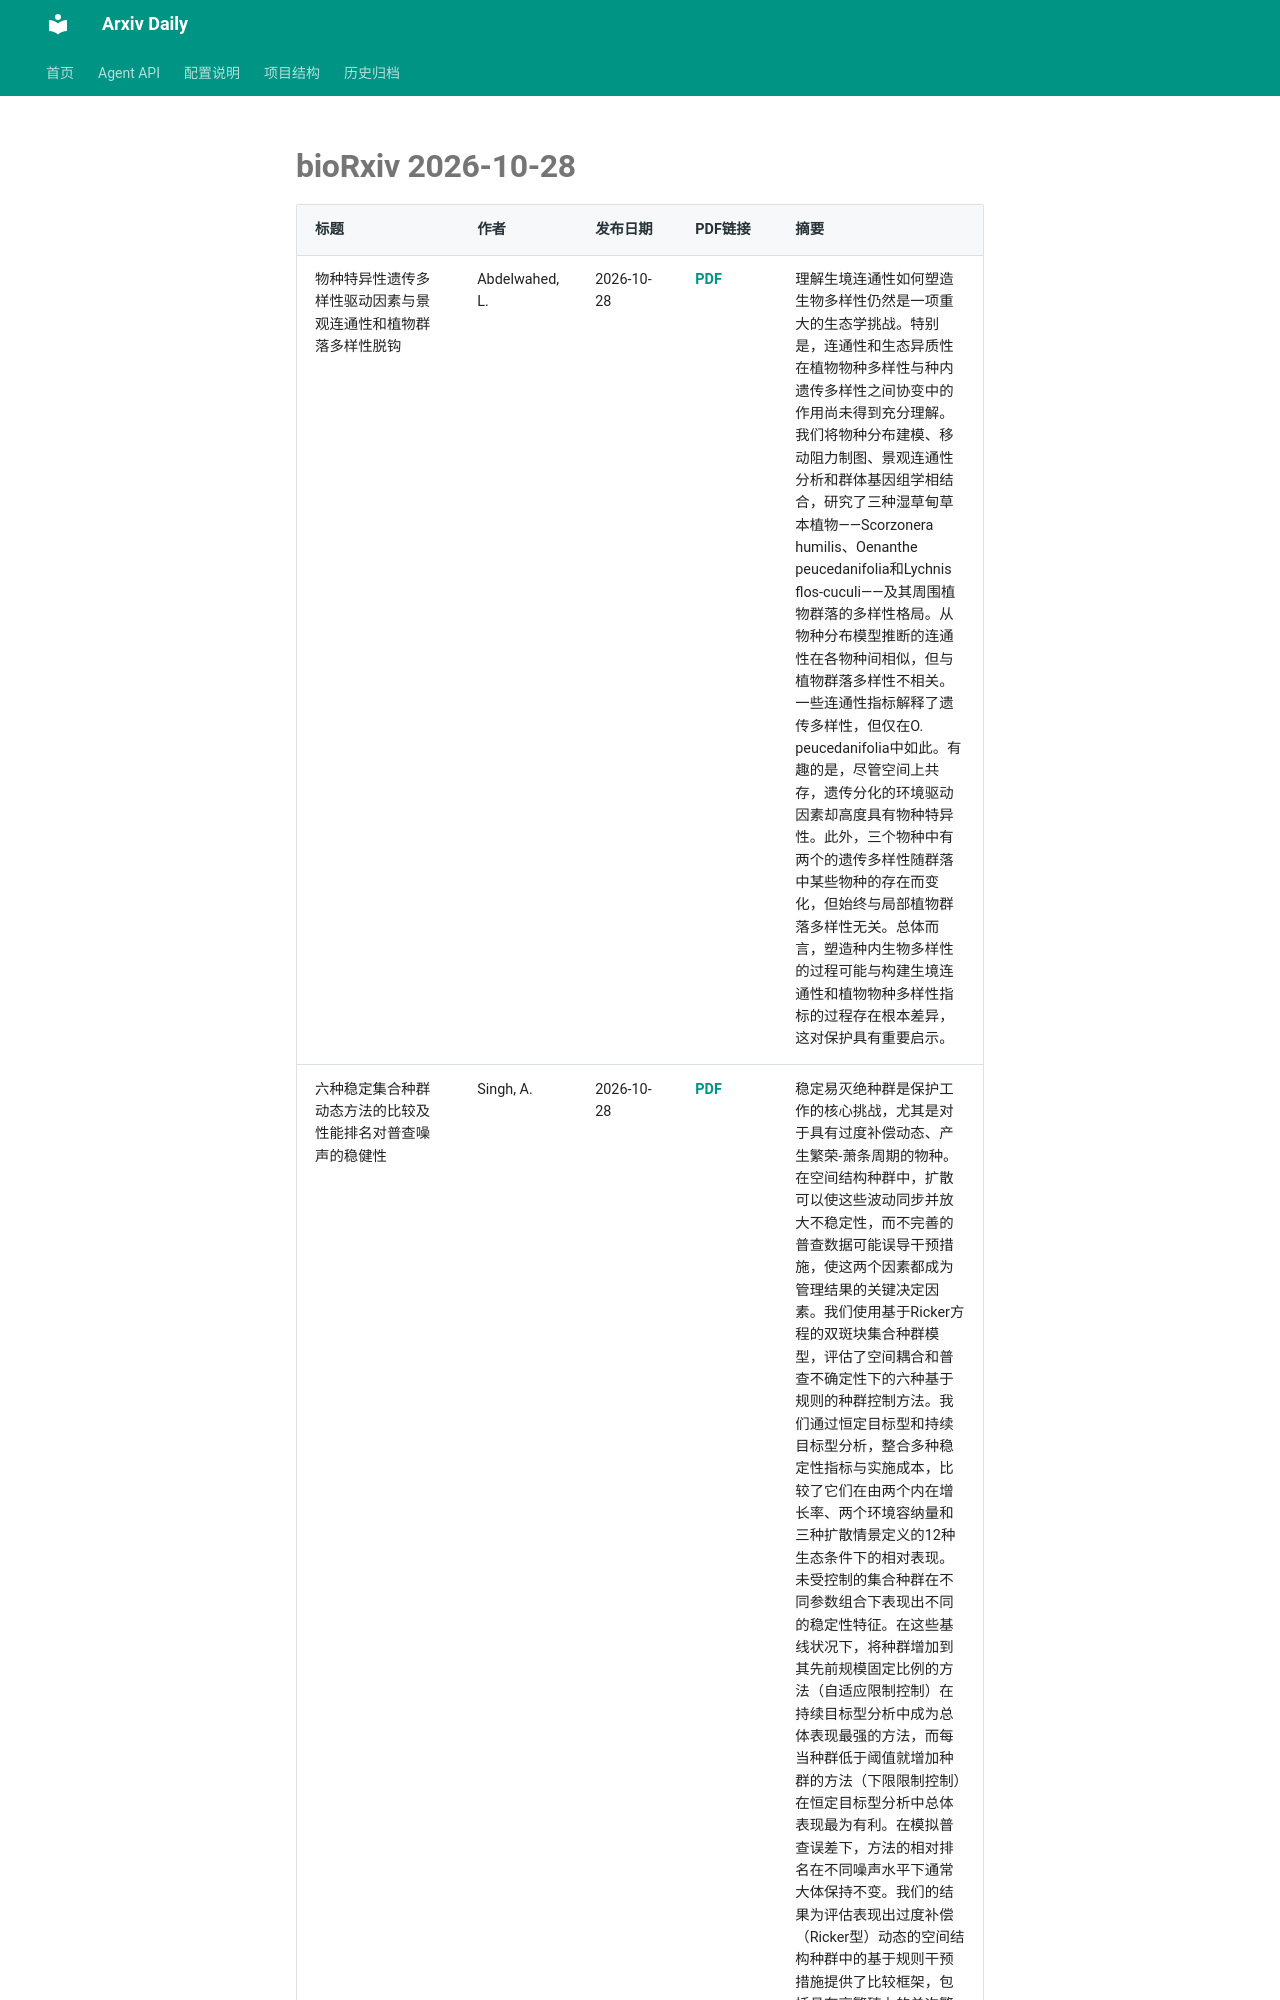

repository: Lcollection/Arxiv_Daily · page: daily-papers/2026-10-28-biorxiv/index.html · generator: mkdocs

# bioRxiv 2026-10-28

| 标题 | 作者 | 发布日期 | PDF链接 | 摘要 |
|------|------|----------|--------|------|
| 物种特异性遗传多样性驱动因素与景观连通性和植物群落多样性脱钩 | Abdelwahed, L. | 2026-10-28 | [PDF](https://www.biorxiv.org/content/10.64898/2026.06.25.734591v1.full.pdf) | 理解生境连通性如何塑造生物多样性仍然是一项重大的生态学挑战。特别是，连通性和生态异质性在植物物种多样性与种内遗传多样性之间协变中的作用尚未得到充分理解。我们将物种分布建模、移动阻力制图、景观连通性分析和群体基因组学相结合，研究了三种湿草甸草本植物——Scorzonera humilis、Oenanthe peucedanifolia和Lychnis flos-cuculi——及其周围植物群落的多样性格局。从物种分布模型推断的连通性在各物种间相似，但与植物群落多样性不相关。一些连通性指标解释了遗传多样性，但仅在O. peucedanifolia中如此。有趣的是，尽管空间上共存，遗传分化的环境驱动因素却高度具有物种特异性。此外，三个物种中有两个的遗传多样性随群落中某些物种的存在而变化，但始终与局部植物群落多样性无关。总体而言，塑造种内生物多样性的过程可能与构建生境连通性和植物物种多样性指标的过程存在根本差异，这对保护具有重要启示。 |
| 六种稳定集合种群动态方法的比较及性能排名对普查噪声的稳健性 | Singh, A. | 2026-10-28 | [PDF](https://www.biorxiv.org/content/10.1101/2024.02.04.578847v1.full.pdf) | 稳定易灭绝种群是保护工作的核心挑战，尤其是对于具有过度补偿动态、产生繁荣-萧条周期的物种。在空间结构种群中，扩散可以使这些波动同步并放大不稳定性，而不完善的普查数据可能误导干预措施，使这两个因素都成为管理结果的关键决定因素。我们使用基于Ricker方程的双斑块集合种群模型，评估了空间耦合和普查不确定性下的六种基于规则的种群控制方法。我们通过恒定目标型和持续目标型分析，整合多种稳定性指标与实施成本，比较了它们在由两个内在增长率、两个环境容纳量和三种扩散情景定义的12种生态条件下的相对表现。未受控制的集合种群在不同参数组合下表现出不同的稳定性特征。在这些基线状况下，将种群增加到其先前规模固定比例的方法（自适应限制控制）在持续目标型分析中成为总体表现最强的方法，而每当种群低于阈值就增加种群的方法（下限限制控制）在恒定目标型分析中总体表现最为有利。在模拟普查误差下，方法的相对排名在不同噪声水平下通常大体保持不变。我们的结果为评估表现出过度补偿（Ricker型）动态的空间结构种群中的基于规则干预措施提供了比较框架，包括具有高繁殖力的单次繁殖物种。 |
| medin和Aβ纤维的原子结构揭示混合淀粉样体系中的多态重塑 | Pradhan, B. | 2026-10-28 | [PDF](https://www.bio
